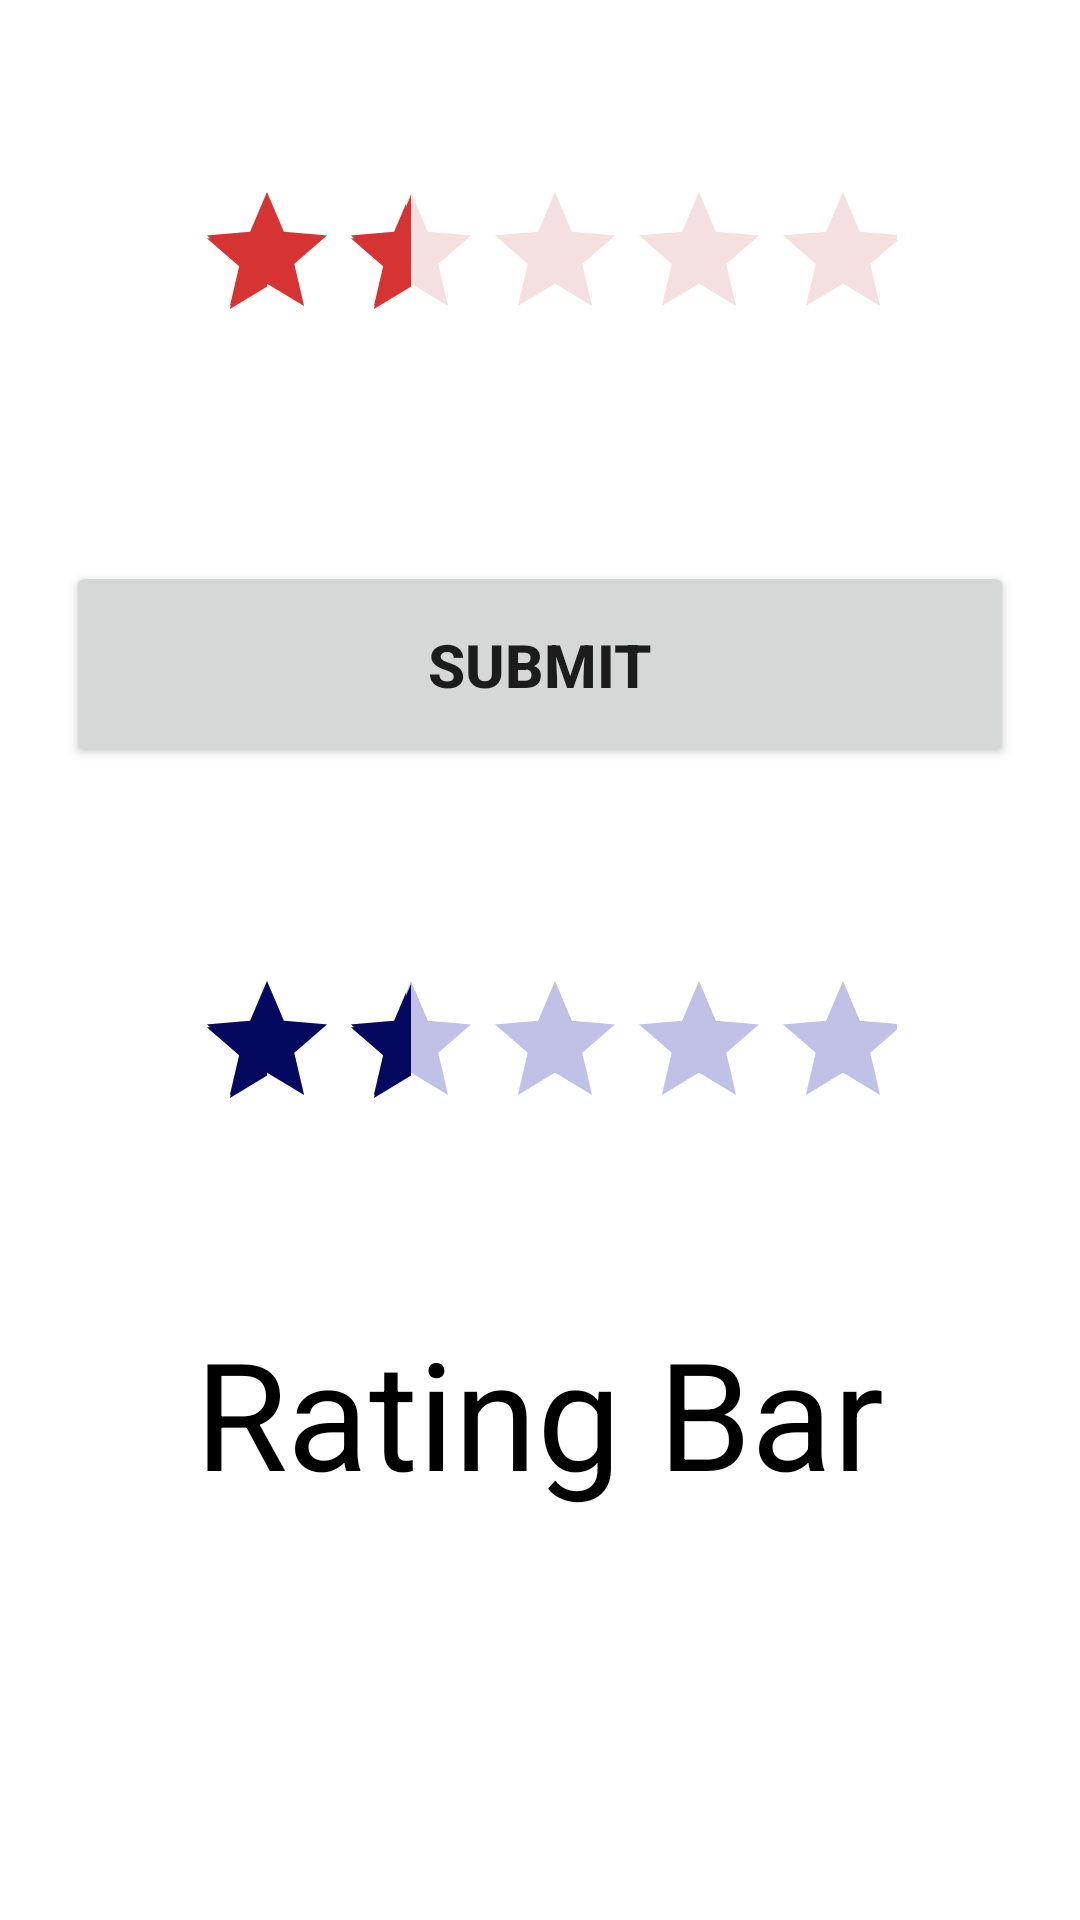

Android layout source for this screen:
<!-- AndroidManifest.xml: application theme Theme.CSE225_ANDROID_2023 -->
<!-- res/layout/activity_rating_bar_example.xml -->
<?xml version="1.0" encoding="utf-8"?>
<RelativeLayout xmlns:android="http://schemas.android.com/apk/res/android"
    xmlns:app="http://schemas.android.com/apk/res-auto"
    xmlns:tools="http://schemas.android.com/tools"
    android:layout_width="match_parent"
    android:layout_height="match_parent"
    tools:context=".RatingBarExample">

    <RatingBar
        android:id="@+id/simpleRatingBar"
        android:layout_width="wrap_content"
        android:layout_height="wrap_content"
        android:layout_centerHorizontal="true"
        android:layout_marginTop="60dp"
        android:paddingLeft="5dp"
        android:paddingRight="1dp"
        android:numStars="5"
        android:rating="1.5"
        android:secondaryProgressTint="#D63333"
        android:progressTint="#D63333"
        android:progressBackgroundTint="#F4E0E0"
        android:stepSize="0.5"
        />

    <Button
        android:id="@+id/submitButton"
        android:layout_width="316dp"
        android:layout_height="69dp"
        android:layout_alignParentTop="true"
        android:layout_centerHorizontal="true"
        android:layout_marginTop="187dp"
        android:padding="10dp"
        android:text="SUBMIT"
        android:textSize="20sp"
        android:textStyle="bold" />

    <RatingBar
        android:id="@+id/simpleRating"
        android:layout_width="wrap_content"
        android:layout_height="wrap_content"
        android:progressBackgroundTint="#C1C0E6"
        android:progressTint="#04085E"
        android:secondaryProgressTint="#04085E"
        android:layout_alignParentTop="true"
        android:layout_centerHorizontal="true"
        android:layout_marginTop="323dp"
        android:numStars="5"
        android:paddingLeft="5dp"
        android:paddingRight="1dp"
        android:rating="1.5" />

    <TextView
        android:id="@+id/textView"
        android:layout_width="wrap_content"
        android:layout_height="wrap_content"
        android:layout_alignParentBottom="true"
        android:layout_centerHorizontal="true"
        android:layout_marginBottom="136dp"
        android:textSize="50dp"
        android:textColor="@color/black"
        android:text="Rating Bar" />

</RelativeLayout>
<!-- resources referenced by this layout -->
<resources>
  <style name="Theme.CSE225_ANDROID_2023" parent="Theme.MaterialComponents.DayNight.DarkActionBar">
          
          <item name="colorPrimary">@color/purple_500</item>
          <item name="colorPrimaryVariant">@color/purple_700</item>
          <item name="colorOnPrimary">@color/white</item>
          
          <item name="colorSecondary">@color/teal_200</item>
          <item name="colorSecondaryVariant">@color/teal_700</item>
          <item name="colorOnSecondary">@color/black</item>
          
          <item name="android:statusBarColor" tools:targetApi="l">?attr/colorPrimaryVariant</item>
          
      </style>
  <!-- not gathered from this repository: default colours our renderer supplied (Android Studio template values) -->
  <color name="purple_500">#FF6200EE</color>
  <color name="purple_700">#FF3700B3</color>
  <color name="teal_200">#FF03DAC5</color>
  <color name="teal_700">#FF018786</color>
  <color name="black">#FF000000</color>
  <color name="white">#FFFFFFFF</color>
</resources>
